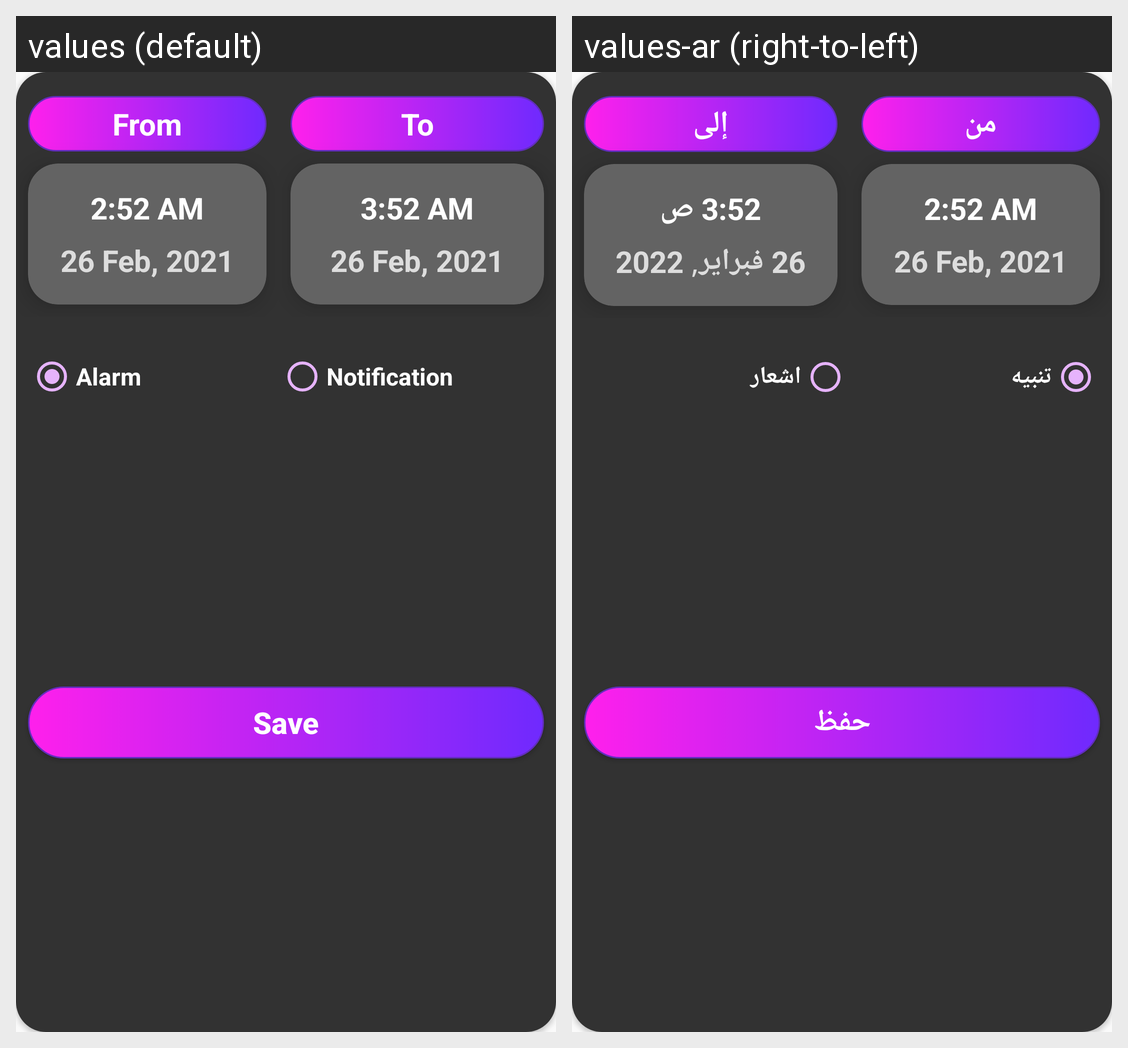

The same Android screen rendered under two of its app's locales, left to right. List the strings drawn on it with the default value and each locale's translation.
Android screen res/layout/alert_notification_dialog.xml rendered under 2 locales, left to right: values (default), values-ar (right-to-left). Device: Nexus 5 (rendered at 1080×1920; each locale shown at half size, 540×960, under a caption strip naming it); theme Theme.WeatherForecast.
Strings drawn on this screen, with the default value and each locale's value (text and hints the layout hard-codes, and strings that could not be matched under every locale, appear in the picture but are not listed):

from
  values: From
  values-ar: من

to
  values: To
  values-ar: إلى

_3_52_am
  values: 3:52 AM
  values-ar: 3:52 ص

_26_feb_2021
  values: 26 Feb, 2021
  values-ar: 26 فبراير, 2022

alarm
  values: Alarm
  values-ar: تنبيه

notification
  values: Notification
  values-ar: اشعار

save
  values: Save
  values-ar: حفظ
